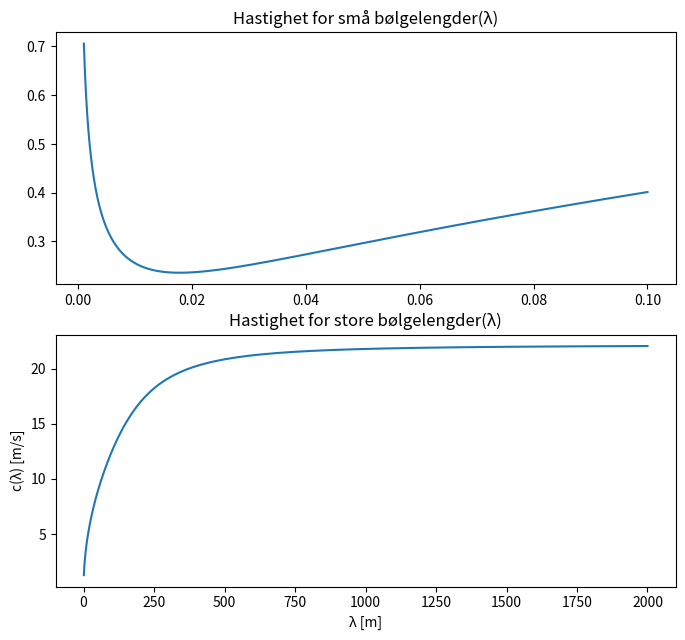

Write the Python code that produced this figure.
#### Oppgave 5.31. bølgehastigheten til bølger på vannoverflaten

### Setter først opp konstantene i ligningen vår
g = 9.81 # tyngdeakselerasjonen [m/s**2]
s = 7.9e-2 #luft-vannspenning (trykk?) [N/m]
rho = 1000 #Vannets tetthet [kg/m**3]
#h = 50 # Vannets dybde[m] Skriver denne i funksjonen siden den skal fikseres
# Har da mulighet til å endre etterpå

## Bølgehastigheten c [m/s] kan uttrykkes som
# en funksjon av bølgelengden lambda.
from numpy import sqrt, tanh, pi, linspace

bølge_hast = lambda lambda_, h=50:sqrt(g*lambda_/(2*pi)*\
            (1+(s*4*pi**2/(rho*g*lambda_**2)))*tanh(2*pi*h/lambda_))

# lag et plot av c(lambda) for lambda i to intervaller

# første intervall
lambda_1 = linspace(1e-3,1e-1,1000)

# andre intervall
lambda_2 = linspace(1,2e3,1000)

# Deretter lagrer jeg bølgehastigheten som to matrisevariabler

hast_1 = bølge_hast(lambda_1)

hast_2 = bølge_hast(lambda_2)

# Så kan jeg lage de to figurene
import matplotlib.pyplot as plt

f, xarr = plt.subplots(2, figsize=(8,7.2))
xarr[0].plot(lambda_1,hast_1, label = "Bølgehastighet grafA")
xarr[0].set_title('Hastighet for små bølgelengder(λ)')


xarr[1].plot(lambda_2,hast_2, label = "Bølgehastighet grafB" )
xarr[1].set_title('Hastighet for store bølgelengder(λ)')

plt.xlabel('λ [m]')
plt.ylabel('c(λ) [m/s]')
plt.show()

"""
SPM: Har fått subplots,
men hvordan spesifiserer jeg legends for subplots?
"""
### Kjøreeksempel
"""
>>  python water_wave_velocity.py
(plot)
"""
